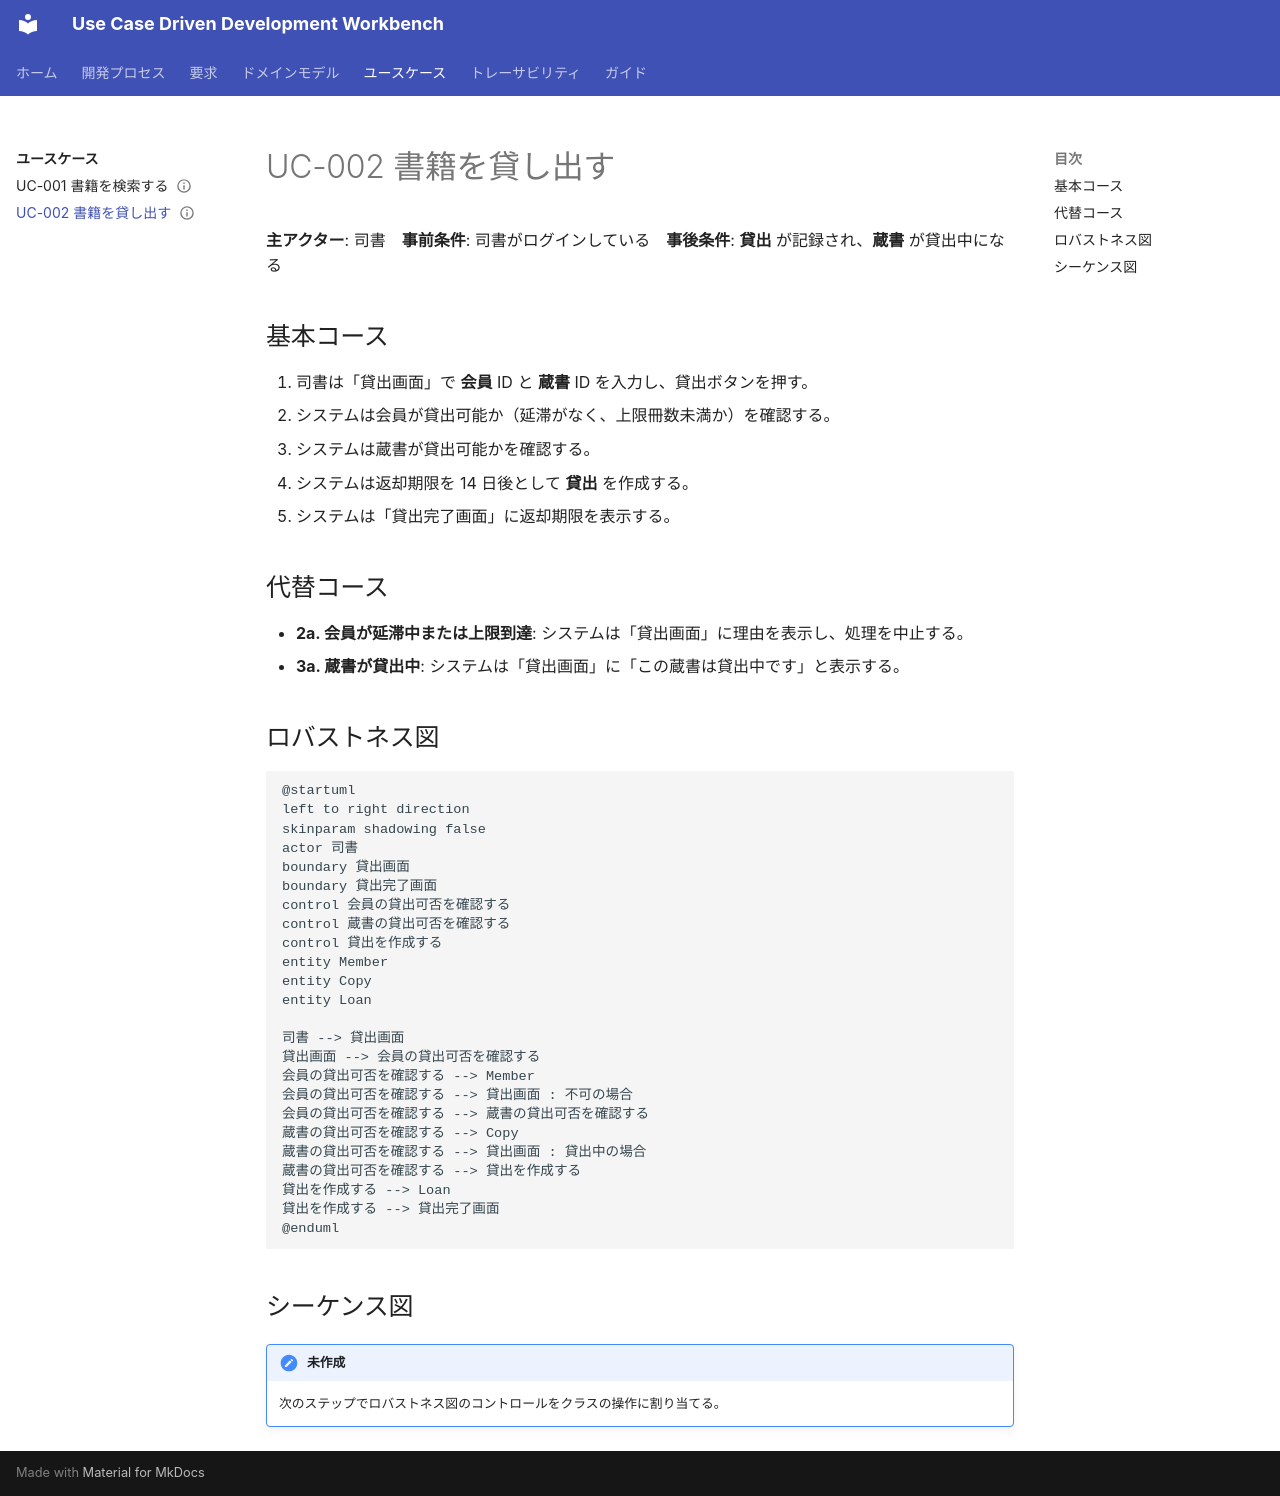

repository: UeEmon/use-case-driven-development-workbench · page: usecases/UC-002-lend-book/index.html · generator: mkdocs

---
id: UC-002
name: 書籍を貸し出す
actor: 司書
status: ロバストネス完了
issue: 2
tests: tests/acceptance/UC-002.feature
---

# UC-002 書籍を貸し出す

**主アクター**: 司書　**事前条件**: 司書がログインしている　**事後条件**: **貸出** が記録され、**蔵書** が貸出中になる

## 基本コース
1. 司書は「貸出画面」で **会員** ID と **蔵書** ID を入力し、貸出ボタンを押す。
2. システムは会員が貸出可能か（延滞がなく、上限冊数未満か）を確認する。
3. システムは蔵書が貸出可能かを確認する。
4. システムは返却期限を 14 日後として **貸出** を作成する。
5. システムは「貸出完了画面」に返却期限を表示する。

## 代替コース
- **2a. 会員が延滞中または上限到達**: システムは「貸出画面」に理由を表示し、処理を中止する。
- **3a. 蔵書が貸出中**: システムは「貸出画面」に「この蔵書は貸出中です」と表示する。

## ロバストネス図

```plantuml
@startuml
left to right direction
skinparam shadowing false
actor 司書
boundary 貸出画面
boundary 貸出完了画面
control 会員の貸出可否を確認する
control 蔵書の貸出可否を確認する
control 貸出を作成する
entity Member
entity Copy
entity Loan

司書 --> 貸出画面
貸出画面 --> 会員の貸出可否を確認する
会員の貸出可否を確認する --> Member
会員の貸出可否を確認する --> 貸出画面 : 不可の場合
会員の貸出可否を確認する --> 蔵書の貸出可否を確認する
蔵書の貸出可否を確認する --> Copy
蔵書の貸出可否を確認する --> 貸出画面 : 貸出中の場合
蔵書の貸出可否を確認する --> 貸出を作成する
貸出を作成する --> Loan
貸出を作成する --> 貸出完了画面
@enduml
```

## シーケンス図

!!! todo "未作成"
    次のステップでロバストネス図のコントロールをクラスの操作に割り当てる。
